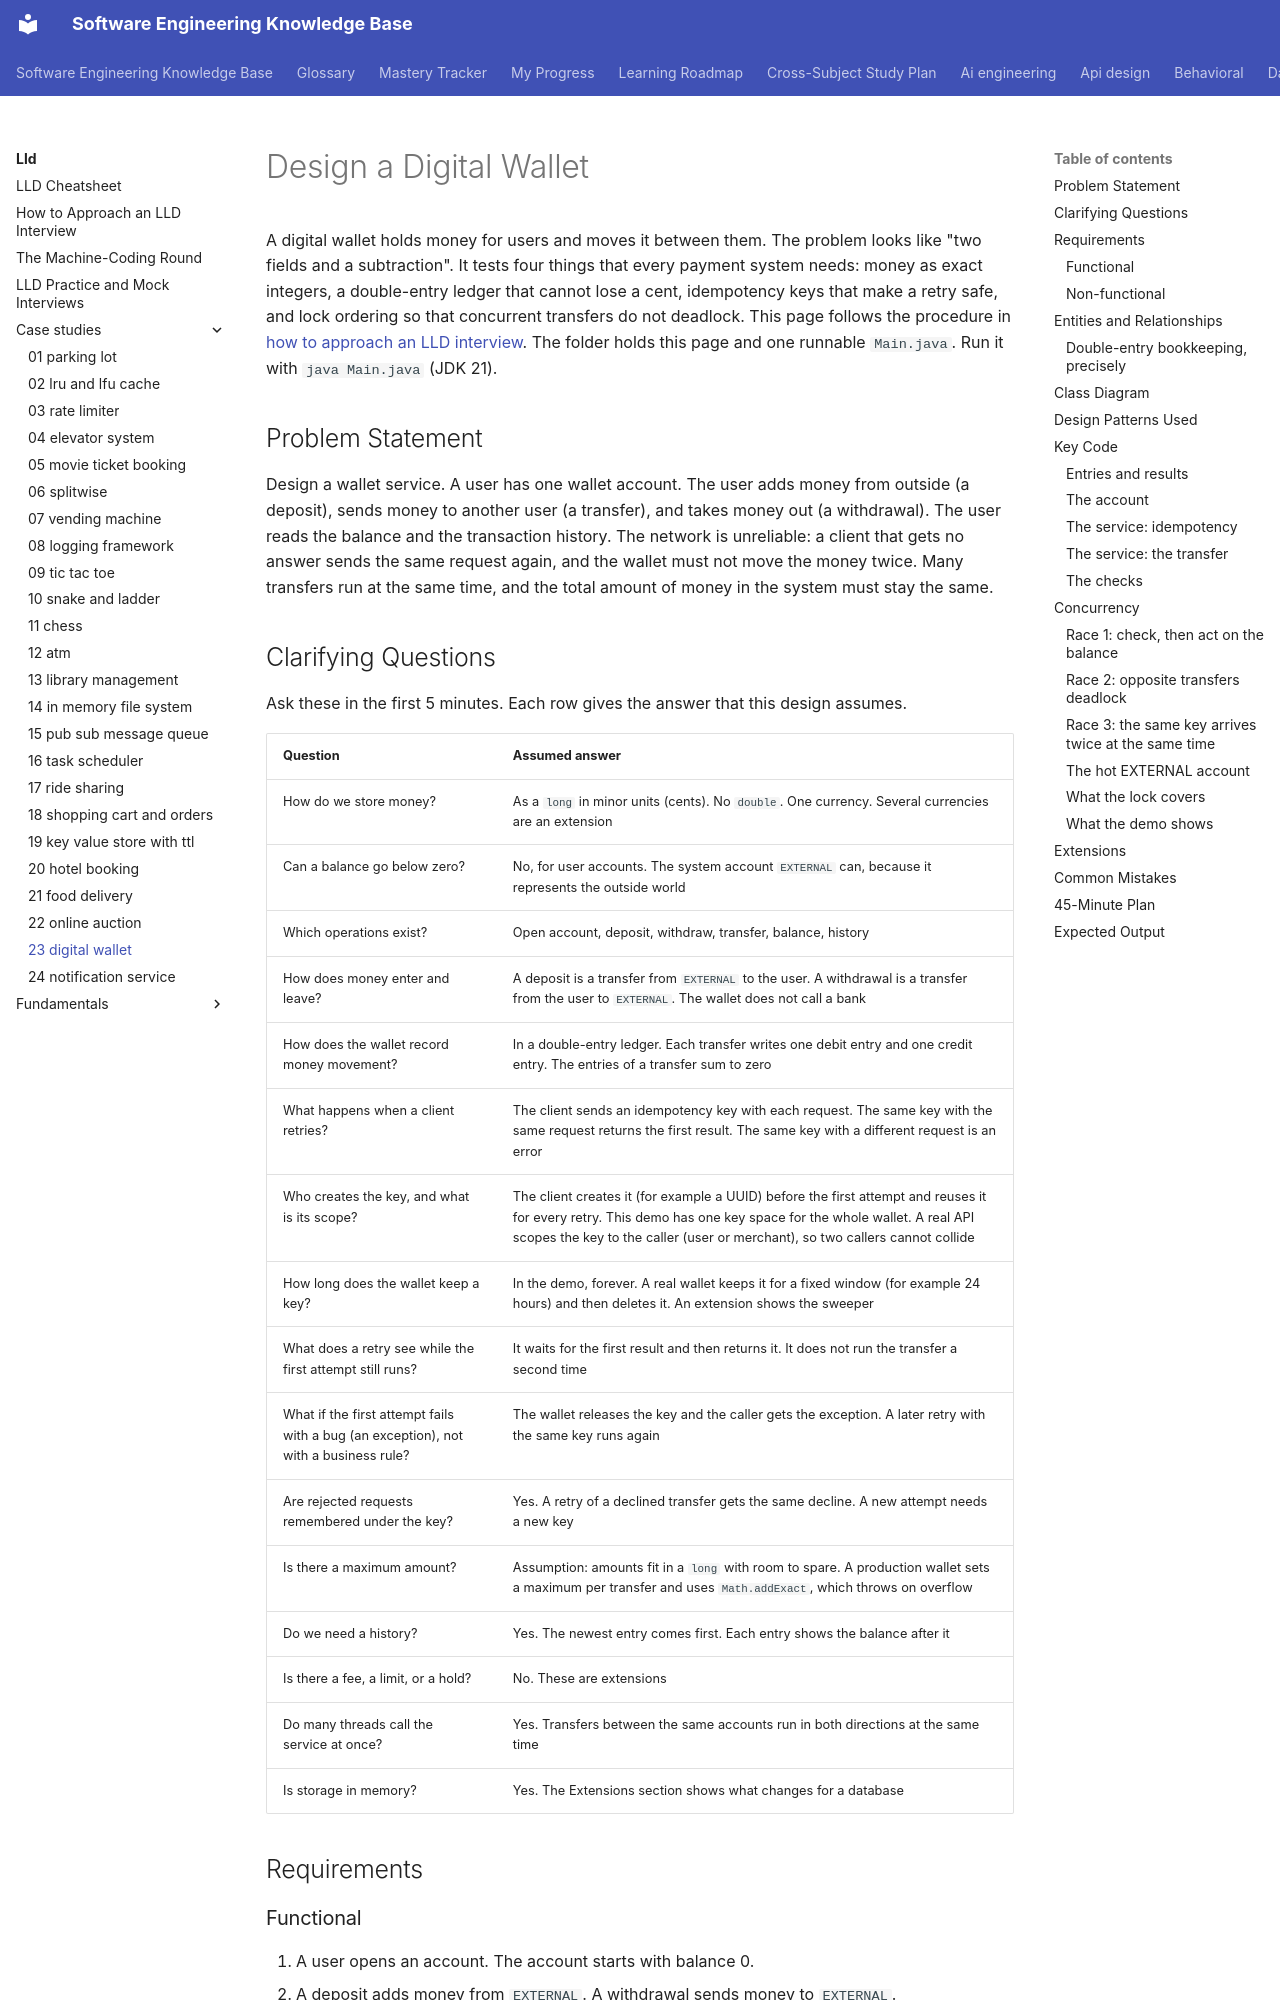

repository: chaandharaghav/dsa-interview-guide · page: lld/case-studies/23-digital-wallet/index.html · generator: mkdocs

---
priority: P2
---
# Design a Digital Wallet

A digital wallet holds money for users and moves it between them. The problem looks like "two fields and a subtraction". It tests four things that every payment system needs: money as exact integers, a double-entry ledger that cannot lose a cent, idempotency keys that make a retry safe, and lock ordering so that concurrent transfers do not deadlock. This page follows the procedure in [how to approach an LLD interview](../../how-to-approach-lld.md). The folder holds this page and one runnable `Main.java`. Run it with `java Main.java` (JDK 21).

## Problem Statement

Design a wallet service. A user has one wallet account. The user adds money from outside (a deposit), sends money to another user (a transfer), and takes money out (a withdrawal). The user reads the balance and the transaction history. The network is unreliable: a client that gets no answer sends the same request again, and the wallet must not move the money twice. Many transfers run at the same time, and the total amount of money in the system must stay the same.

## Clarifying Questions

Ask these in the first 5 minutes. Each row gives the answer that this design assumes.

| Question | Assumed answer |
|---|---|
| How do we store money? | As a `long` in minor units (cents). No `double`. One currency. Several currencies are an extension |
| Can a balance go below zero? | No, for user accounts. The system account `EXTERNAL` can, because it represents the outside world |
| Which operations exist? | Open account, deposit, withdraw, transfer, balance, history |
| How does money enter and leave? | A deposit is a transfer from `EXTERNAL` to the user. A withdrawal is a transfer from the user to `EXTERNAL`. The wallet does not call a bank |
| How does the wallet record money movement? | In a double-entry ledger. Each transfer writes one debit entry and one credit entry. The entries of a transfer sum to zero |
| What happens when a client retries? | The client sends an idempotency key with each request. The same key with the same request returns the first result. The same key with a different request is an error |
| Who creates the key, and what is its scope? | The client creates it (for example a UUID) before the first attempt and reuses it for every retry. This demo has one key space for the whole wallet. A real API scopes the key to the caller (user or merchant), so two callers cannot collide |
| How long does the wallet keep a key? | In the demo, forever. A real wallet keeps it for a fixed window (for example 24 hours) and then deletes it. An extension shows the sweeper |
| What does a retry see while the first attempt still runs? | It waits for the first result and then returns it. It does not run the transfer a second time |
| What if the first attempt fails with a bug (an exception), not with a business rule? | The wallet releases the key and the caller gets the exception. A later retry with the same key runs again |
| Are rejected requests remembered under the key? | Yes. A retry of a declined transfer gets the same decline. A new attempt needs a new key |
| Is there a maximum amount? | Assumption: amounts fit in a `long` with room to spare. A production wallet sets a maximum per transfer and uses `Math.addExact`, which throws on overflow |
| Do we need a history? | Yes. The newest entry comes first. Each entry shows the balance after it |
| Is there a fee, a limit, or a hold? | No. These are extensions |
| Do many threads call the service at once? | Yes. Transfers between the same accounts run in both directions at the same time |
| Is storage in memory? | Yes. The Extensions section shows what changes for a database |

## Requirements
